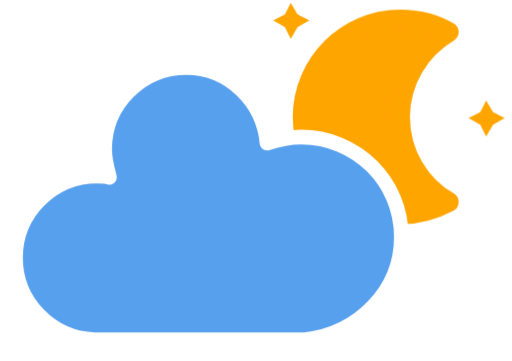
t = 0.00 s
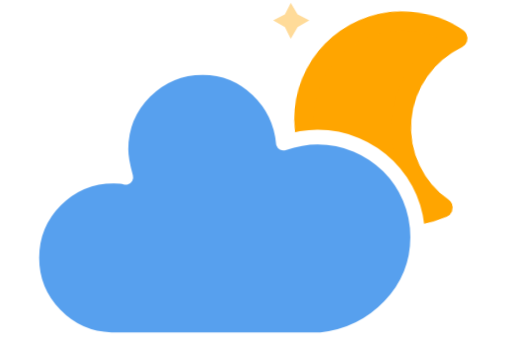
t = 5.00 s
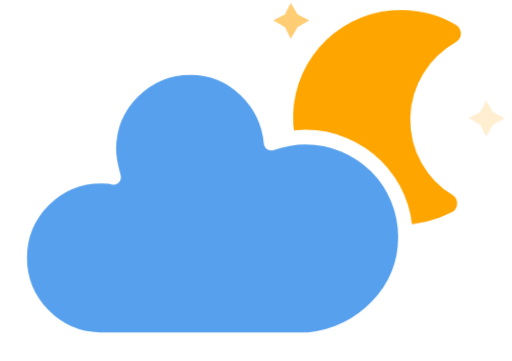
t = 5.75 s
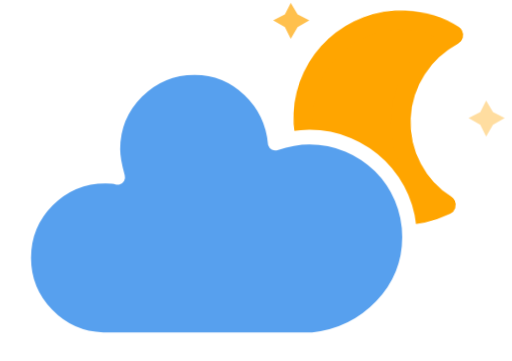
t = 6.50 s
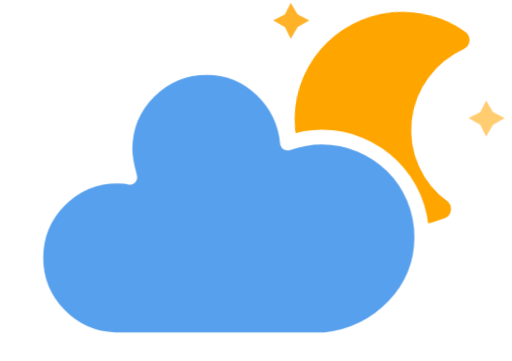
t = 7.25 s
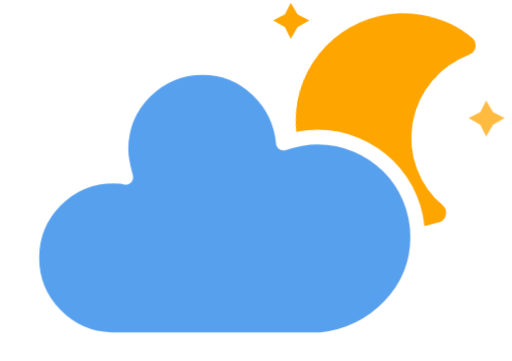
t = 8.00 s

The animated SVG that drew these frames (rendered in a browser with its animation timeline set to each time). Animation: 4 CSS @keyframes rules; frames cover the first 8.00 s, repeats indefinitely.

<svg xmlns="http://www.w3.org/2000/svg" version="1.1" viewBox="10.854202401372213 2.976 41.87993138936535 29.567999999999998" style="max-height: 500px" width="41.87993138936535" height="29.567999999999998">
  <defs>
    <filter height="1.6884" width="1.3744" y="-.26087" x="-.19471">
      <feGaussianBlur stdDeviation="3" in="SourceAlpha"/>
      <feOffset result="offsetblur" dy="4" dx="0"/>
      <feComponentTransfer>
        <feFuncA type="linear"/>
      </feComponentTransfer>
      <feMerge>
        <feMergeNode/>
        <feMergeNode in="SourceGraphic"/>
      </feMerge>
    </filter>
    <style type="text/css">
      
      /*
** CLOUDS
*/
      @keyframes am-weather-cloud {
        0% {
          -webkit-transform: translate(0px, 0px);
          -moz-transform: translate(0px, 0px);
          -ms-transform: translate(0px, 0px);
          transform: translate(0px, 0px);
        }

        50% {
          -webkit-transform: translate(2px, 0px);
          -moz-transform: translate(2px, 0px);
          -ms-transform: translate(2px, 0px);
          transform: translate(2px, 0px);
        }

        100% {
          -webkit-transform: translate(0px, 0px);
          -moz-transform: translate(0px, 0px);
          -ms-transform: translate(0px, 0px);
          transform: translate(0px, 0px);
        }
      }

      .am-weather-cloud {
        -webkit-animation-name: am-weather-cloud;
        -moz-animation-name: am-weather-cloud;
        animation-name: am-weather-cloud;
        -webkit-animation-duration: 3s;
        -moz-animation-duration: 3s;
        animation-duration: 3s;
        -webkit-animation-timing-function: linear;
        -moz-animation-timing-function: linear;
        animation-timing-function: linear;
        -webkit-animation-iteration-count: infinite;
        -moz-animation-iteration-count: infinite;
        animation-iteration-count: infinite;
      }

      /*
** MOON
*/
      @keyframes am-weather-moon {
        0% {
          -webkit-transform: rotate(0deg);
          -moz-transform: rotate(0deg);
          -ms-transform: rotate(0deg);
          transform: rotate(0deg);
        }

        50% {
          -webkit-transform: rotate(15deg);
          -moz-transform: rotate(15deg);
          -ms-transform: rotate(15deg);
          transform: rotate(15deg);
        }

        100% {
          -webkit-transform: rotate(0deg);
          -moz-transform: rotate(0deg);
          -ms-transform: rotate(0deg);
          transform: rotate(0deg);
        }
      }

      .am-weather-moon {
        -webkit-animation-name: am-weather-moon;
        -moz-animation-name: am-weather-moon;
        -ms-animation-name: am-weather-moon;
        animation-name: am-weather-moon;
        -webkit-animation-duration: 6s;
        -moz-animation-duration: 6s;
        -ms-animation-duration: 6s;
        animation-duration: 6s;
        -webkit-animation-timing-function: linear;
        -moz-animation-timing-function: linear;
        -ms-animation-timing-function: linear;
        animation-timing-function: linear;
        -webkit-animation-iteration-count: infinite;
        -moz-animation-iteration-count: infinite;
        -ms-animation-iteration-count: infinite;
        animation-iteration-count: infinite;
        -webkit-transform-origin: 12.5px 15.15px 0;
        /* TODO FF CENTER ISSUE */
        -moz-transform-origin: 12.5px 15.15px 0;
        /* TODO FF CENTER ISSUE */
        -ms-transform-origin: 12.5px 15.15px 0;
        /* TODO FF CENTER ISSUE */
        transform-origin: 12.5px 15.15px 0;
        /* TODO FF CENTER ISSUE */
      }

      @keyframes am-weather-moon-star-1 {
        0% {
          opacity: 0;
        }

        100% {
          opacity: 1;
        }
      }

      .am-weather-moon-star-1 {
        -webkit-animation-name: am-weather-moon-star-1;
        -moz-animation-name: am-weather-moon-star-1;
        -ms-animation-name: am-weather-moon-star-1;
        animation-name: am-weather-moon-star-1;
        -webkit-animation-delay: 3s;
        -moz-animation-delay: 3s;
        -ms-animation-delay: 3s;
        animation-delay: 3s;
        -webkit-animation-duration: 5s;
        -moz-animation-duration: 5s;
        -ms-animation-duration: 5s;
        animation-duration: 5s;
        -webkit-animation-timing-function: linear;
        -moz-animation-timing-function: linear;
        -ms-animation-timing-function: linear;
        animation-timing-function: linear;
        -webkit-animation-iteration-count: 1;
        -moz-animation-iteration-count: 1;
        -ms-animation-iteration-count: 1;
        animation-iteration-count: 1;
      }

      @keyframes am-weather-moon-star-2 {
        0% {
          opacity: 0;
        }

        100% {
          opacity: 1;
        }
      }

      .am-weather-moon-star-2 {
        -webkit-animation-name: am-weather-moon-star-2;
        -moz-animation-name: am-weather-moon-star-2;
        -ms-animation-name: am-weather-moon-star-2;
        animation-name: am-weather-moon-star-2;
        -webkit-animation-delay: 5s;
        -moz-animation-delay: 5s;
        -ms-animation-delay: 5s;
        animation-delay: 5s;
        -webkit-animation-duration: 4s;
        -moz-animation-duration: 4s;
        -ms-animation-duration: 4s;
        animation-duration: 4s;
        -webkit-animation-timing-function: linear;
        -moz-animation-timing-function: linear;
        -ms-animation-timing-function: linear;
        animation-timing-function: linear;
        -webkit-animation-iteration-count: 1;
        -moz-animation-iteration-count: 1;
        -ms-animation-iteration-count: 1;
        animation-iteration-count: 1;
      }
      
    </style>
  </defs>
  <g filter="url(#blur)" transform="translate(16,-2)">
    <g transform="matrix(.8 0 0 .8 16 4)">
      <g style="-moz-animation-delay:3s;-moz-animation-duration:5s;-moz-animation-iteration-count:1;-moz-animation-name:am-weather-moon-star-1;-moz-animation-timing-function:linear;-ms-animation-delay:3s;-ms-animation-duration:5s;-ms-animation-iteration-count:1;-ms-animation-name:am-weather-moon-star-1;-ms-animation-timing-function:linear;-webkit-animation-delay:3s;-webkit-animation-duration:5s;-webkit-animation-iteration-count:1;-webkit-animation-name:am-weather-moon-star-1;-webkit-animation-timing-function:linear" class="am-weather-moon-star-1">
        <polygon stroke-miterlimit="10" fill="#ffa500" points="3.3 1.5 4 2.7 5.2 3.3 4 4 3.3 5.2 2.7 4 1.5 3.3 2.7 2.7"/>
      </g>
      <g style="-moz-animation-delay:5s;-moz-animation-duration:4s;-moz-animation-iteration-count:1;-moz-animation-name:am-weather-moon-star-2;-moz-animation-timing-function:linear;-ms-animation-delay:5s;-ms-animation-duration:4s;-ms-animation-iteration-count:1;-ms-animation-name:am-weather-moon-star-2;-ms-animation-timing-function:linear;-webkit-animation-delay:5s;-webkit-animation-duration:4s;-webkit-animation-iteration-count:1;-webkit-animation-name:am-weather-moon-star-2;-webkit-animation-timing-function:linear" class="am-weather-moon-star-2">
        <polygon stroke-miterlimit="10" fill="#ffa500" points="3.3 1.5 4 2.7 5.2 3.3 4 4 3.3 5.2 2.7 4 1.5 3.3 2.7 2.7" transform="translate(20,10)"/>
      </g>
      <g style="-moz-animation-duration:6s;-moz-animation-iteration-count:infinite;-moz-animation-name:am-weather-moon;-moz-animation-timing-function:linear;-moz-transform-origin:12.5px 15.15px 0;-ms-animation-duration:6s;-ms-animation-iteration-count:infinite;-ms-animation-name:am-weather-moon;-ms-animation-timing-function:linear;-ms-transform-origin:12.5px 15.15px 0;-webkit-animation-duration:6s;-webkit-animation-iteration-count:infinite;-webkit-animation-name:am-weather-moon;-webkit-animation-timing-function:linear;-webkit-transform-origin:12.5px 15.15px 0" class="am-weather-moon">
        <path stroke-width="2" stroke-linejoin="round" stroke="#ffa500" fill="#ffa500" d="m14.5 13.2c0-3.7 2-6.9 5-8.7-1.5-0.9-3.2-1.3-5-1.3-5.5 0-10 4.5-10 10s4.5 10 10 10c1.8 0 3.5-0.5 5-1.3-3-1.7-5-5-5-8.7z"/>
      </g>
    </g>
    <g style="-moz-animation-duration:3s;-moz-animation-iteration-count:infinite;-moz-animation-name:am-weather-cloud;-moz-animation-timing-function:linear;-webkit-animation-duration:3s;-webkit-animation-iteration-count:infinite;-webkit-animation-name:am-weather-cloud;-webkit-animation-timing-function:linear" class="am-weather-cloud">
      <path stroke-width="1.2" stroke-linejoin="round" stroke="#fff" fill="#57a0ee" d="m47.7 35.4c0-4.6-3.7-8.2-8.2-8.2-1 0-1.9 0.2-2.8 0.5-0.3-3.4-3.1-6.2-6.6-6.2-3.7 0-6.7 3-6.7 6.7 0 0.8 0.2 1.6 0.4 2.3-0.3-0.1-0.7-0.1-1-0.1-3.7 0-6.7 3-6.7 6.7 0 3.6 2.9 6.6 6.5 6.7h17.2c4.4-0.5 7.9-4 7.9-8.4z" transform="translate(-20,-11)"/>
    </g>
  </g>
</svg>
